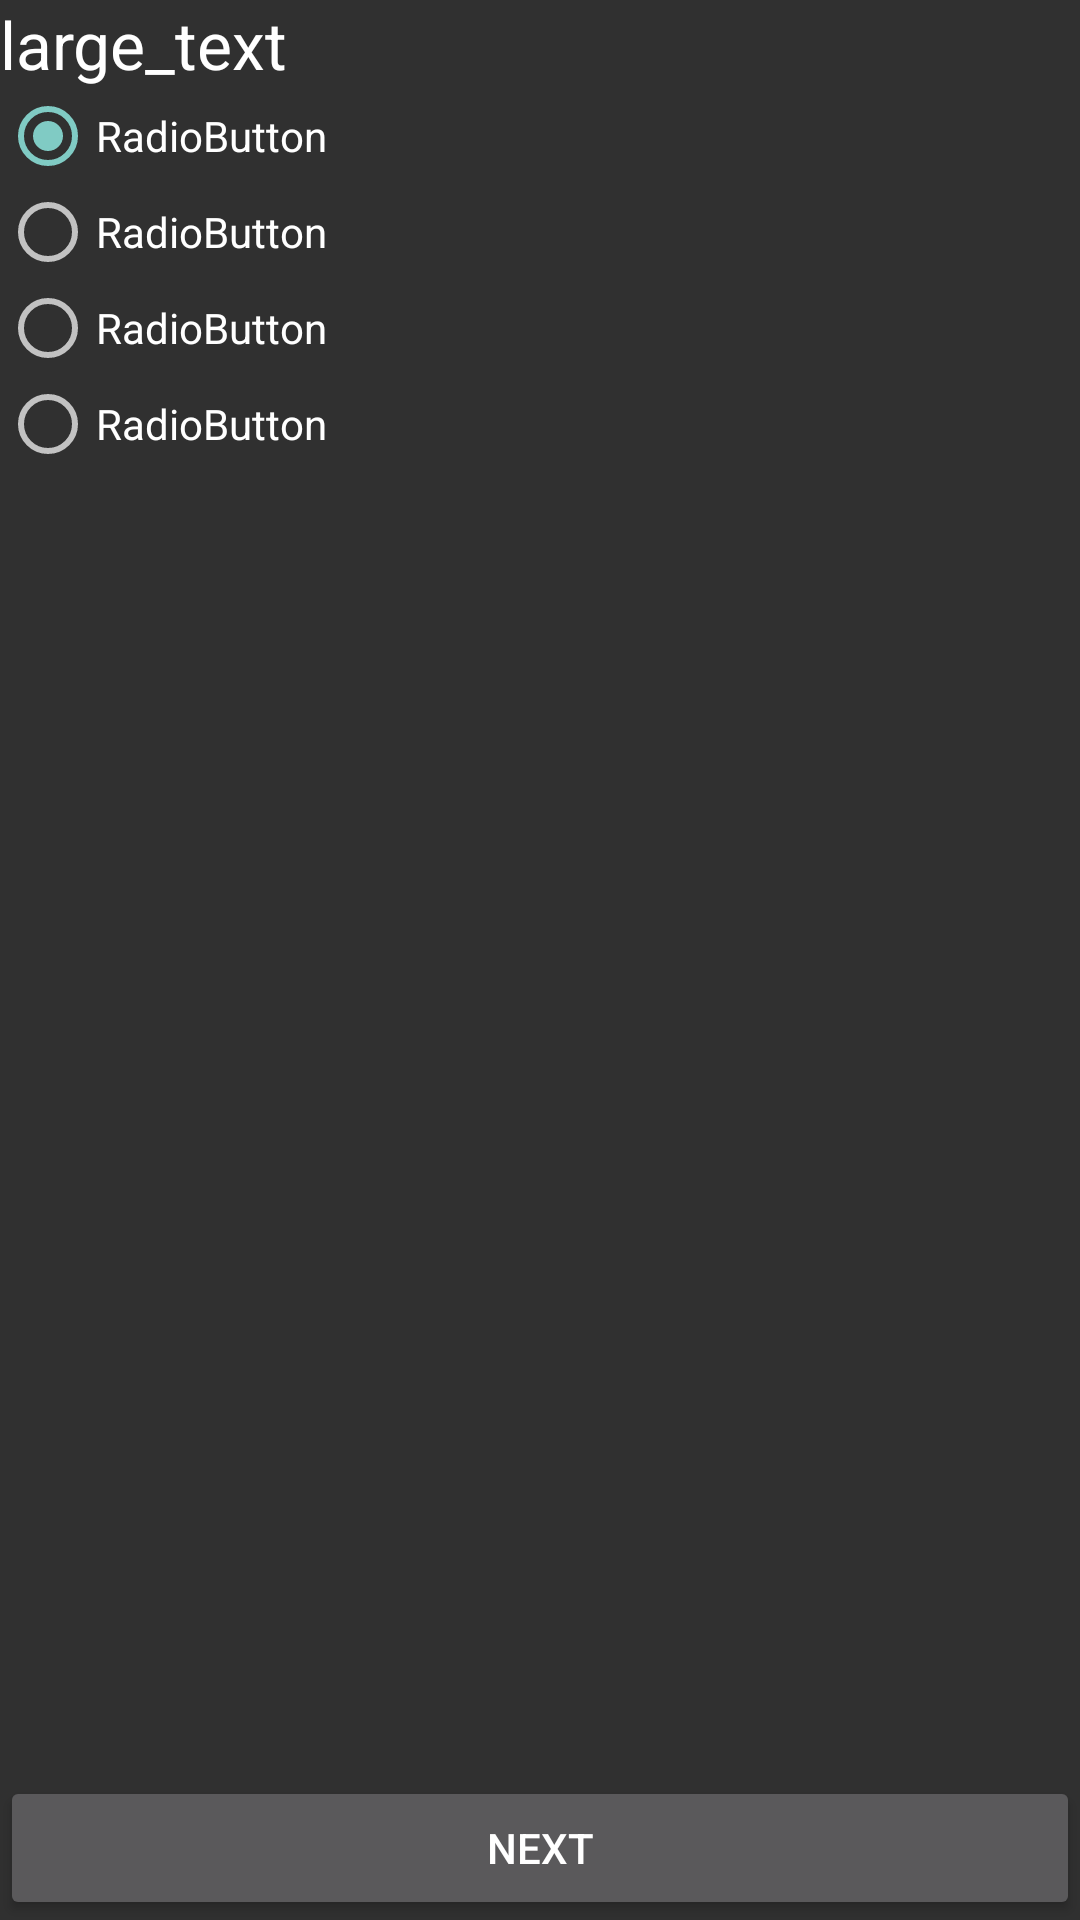

The Android layout XML behind this screen, and the referenced resources:
<!-- AndroidManifest.xml: application theme Theme.AppCompat -->
<!-- res/layout/activity_multi.xml -->
<RelativeLayout xmlns:android="http://schemas.android.com/apk/res/android"
    xmlns:tools="http://schemas.android.com/tools"
    android:layout_width="match_parent"
    android:layout_height="match_parent"
    tools:context=".MultiChoiceActivity" >

    <LinearLayout
        android:layout_width="wrap_content"
        android:layout_height="wrap_content"
        android:layout_alignParentBottom="true"
        android:layout_alignParentLeft="true"
        android:layout_alignParentRight="true"
        android:layout_alignParentTop="true"
        android:orientation="vertical"
        tools:ignore="UselessParent" >

        <TextView
            android:id="@+id/textView_Multi_Question"
            android:layout_width="match_parent"
            android:layout_height="wrap_content"
            android:text="large_text"
            android:textAppearance="?android:attr/textAppearanceLarge"
            tools:ignore="HardcodedText" />

        <RadioGroup
            android:id="@+id/radioMulti"
            android:layout_width="match_parent"
            android:layout_height="wrap_content"
            android:layout_weight="0.04"
            tools:ignore="InefficientWeight" >

            <RadioButton
                android:id="@+id/radio_Multi0"
                android:layout_width="match_parent"
                android:layout_height="wrap_content"
                android:checked="true"
                android:text="RadioButton"
                tools:ignore="HardcodedText" />

            <RadioButton
                android:id="@+id/radio_Multi1"
                android:layout_width="match_parent"
                android:layout_height="wrap_content"
                android:text="RadioButton"
                tools:ignore="HardcodedText" />

            <RadioButton
                android:id="@+id/radio_Multi2"
                android:layout_width="match_parent"
                android:layout_height="wrap_content"
                android:text="RadioButton"
                tools:ignore="HardcodedText" />

            <RadioButton
                android:id="@+id/radio_Multi3"
                android:layout_width="match_parent"
                android:layout_height="wrap_content"
                android:text="RadioButton"
                tools:ignore="HardcodedText" />
        </RadioGroup>

        <Button
            android:id="@+id/button_multi"
            android:layout_width="match_parent"
            android:layout_height="wrap_content"
            android:text="Next"
            tools:ignore="HardcodedText" />
    </LinearLayout>

</RelativeLayout>
<!-- resources referenced by this layout -->
<resources>

</resources>
